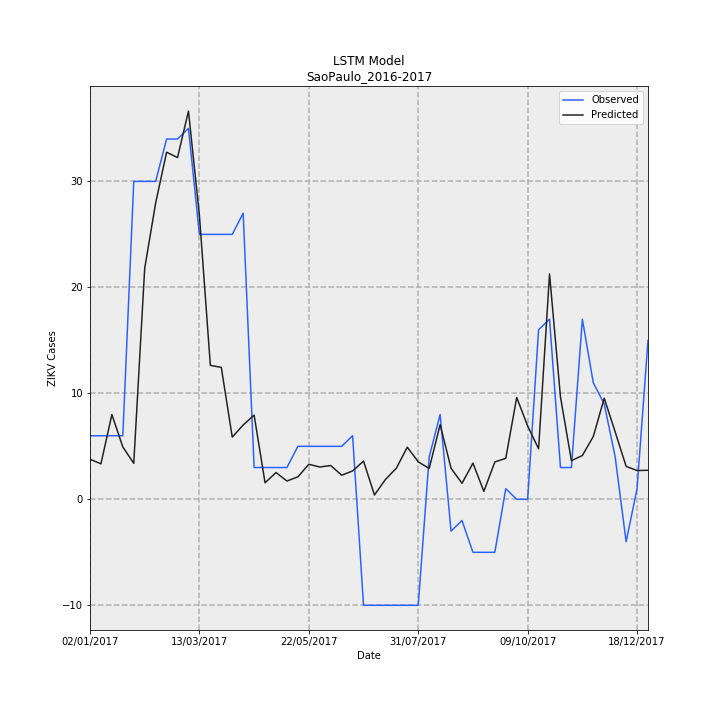

Data behind this chart, as committed beside it:
Date, Observed, Predicted, error
02/01/2017, 6, 3.78, -2.22
09/01/2017, 6, 3.348, -2.652
16/01/2017, 6, 8.001, 2.001
23/01/2017, 6, 4.94, -1.06
30/01/2017, 30, 3.395, -26.6
06/02/2017, 30, 21.81, -8.192
13/02/2017, 30, 27.96, -2.039
20/02/2017, 34, 32.75, -1.246
27/02/2017, 34, 32.25, -1.748
06/03/2017, 35, 36.63, 1.634
13/03/2017, 25, 26.8, 1.798
20/03/2017, 25, 12.64, -12.36
27/03/2017, 25, 12.45, -12.55
03/04/2017, 25, 5.872, -19.13
10/04/2017, 27, 7.011, -19.99
17/04/2017, 3, 7.945, 4.945
24/04/2017, 3, 1.56, -1.44
01/05/2017, 3, 2.528, -0.4724
08/05/2017, 3, 1.727, -1.273
15/05/2017, 5, 2.121, -2.879
22/05/2017, 5, 3.307, -1.693
29/05/2017, 5, 3.05, -1.95
05/06/2017, 5, 3.192, -1.808
12/06/2017, 5, 2.275, -2.725
19/06/2017, 6, 2.674, -3.326
26/06/2017, -10, 3.608, 13.61
03/07/2017, -10, 0.4106, 10.41
10/07/2017, -10, 1.872, 11.87
17/07/2017, -10, 2.937, 12.94
24/07/2017, -10, 4.919, 14.92
31/07/2017, -10, 3.54, 13.54
07/08/2017, 4, 2.912, -1.088
14/08/2017, 8, 7.041, -0.9595
21/08/2017, -3, 2.93, 5.93
28/08/2017, -2, 1.514, 3.514
04/09/2017, -5, 3.409, 8.409
11/09/2017, -5, 0.751, 5.751
18/09/2017, -5, 3.526, 8.526
25/09/2017, 1, 3.868, 2.868
02/10/2017, 0.0, 9.61, 9.61
09/10/2017, 0.0, 6.922, 6.922
16/10/2017, 16, 4.768, -11.23
23/10/2017, 17, 21.26, 4.262
30/10/2017, 3, 9.659, 6.659
06/11/2017, 3, 3.648, 0.6481
13/11/2017, 17, 4.133, -12.87
20/11/2017, 11, 5.928, -5.072
27/11/2017, 9, 9.541, 0.5408
04/12/2017, 4, 6.361, 2.361
11/12/2017, -4, 3.112, 7.112
18/12/2017, 1, 2.712, 1.712
25/12/2017, 15, 2.741, -12.26
